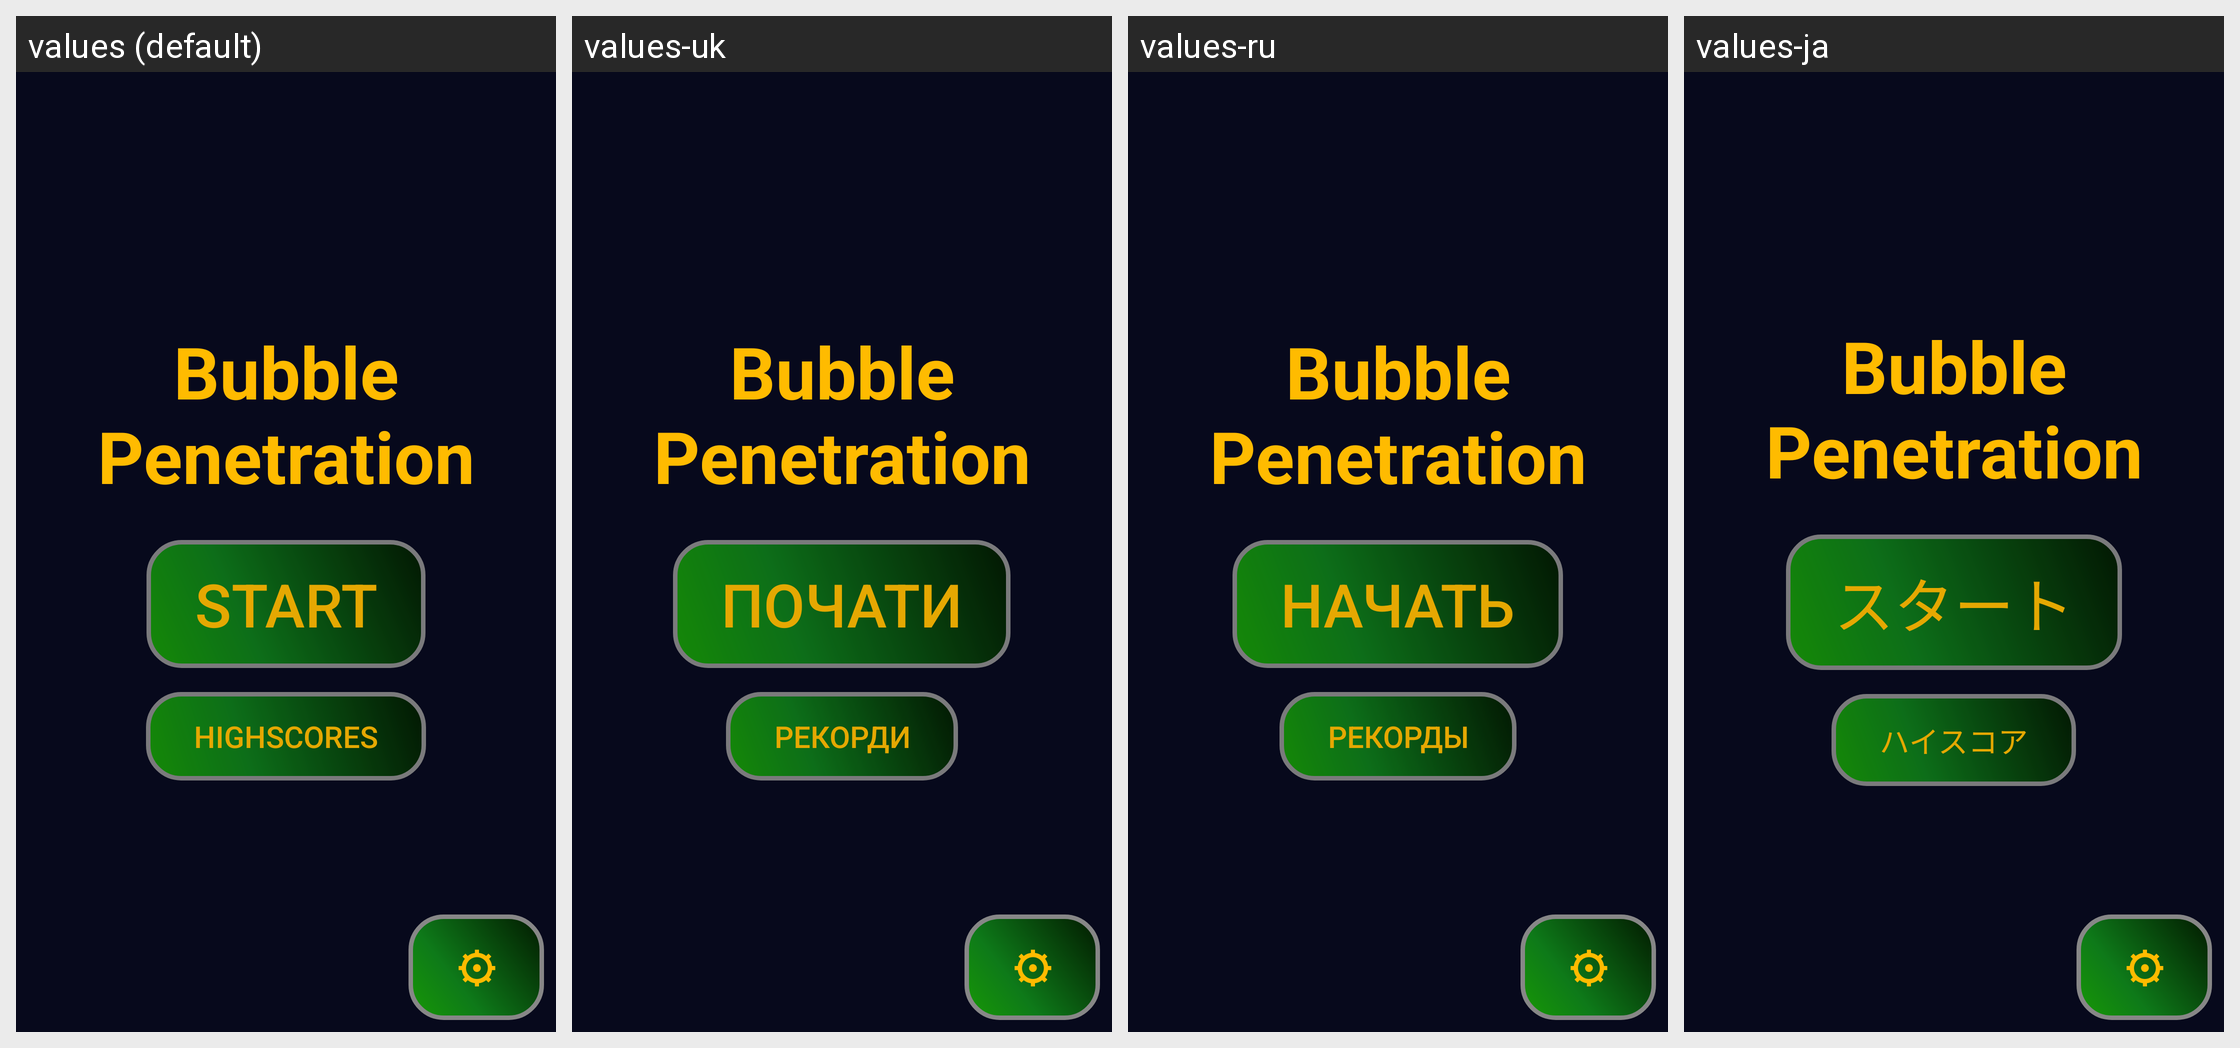

For this localized Android screen grid, give each drawn string resource with its value in every locale shown.
Android screen res/layout/activity_main.xml rendered under 4 locales, left to right: values (default), values-uk, values-ru, values-ja. Device: Nexus 5 (rendered at 1080×1920; each locale shown at half size, 540×960, under a caption strip naming it); theme AppTheme.
Other locales in the repository, not shown: values-de, values-es, values-fr, values-pt-rBR, values-zh-rCN.
Strings drawn on this screen, with the default value and each locale's value (text and hints the layout hard-codes, and strings that could not be matched under every locale, appear in the picture but are not listed):

bubble_penetration
  values: Bubble
      Penetration
  values-uk: Bubble
      Penetration
  values-ru: Bubble
      Penetration
  values-ja: Bubble
      Penetration

start_button_text
  values: Start
  values-uk: Почати
  values-ru: Начать
  values-ja: スタート

highscore_button_text
  values: Highscores
  values-uk: Рекорди
  values-ru: Рекорды
  values-ja: ハイスコア

settings_icon
  values: ⚙
  values-uk: ⚙
  values-ru: ⚙
  values-ja: ⚙
